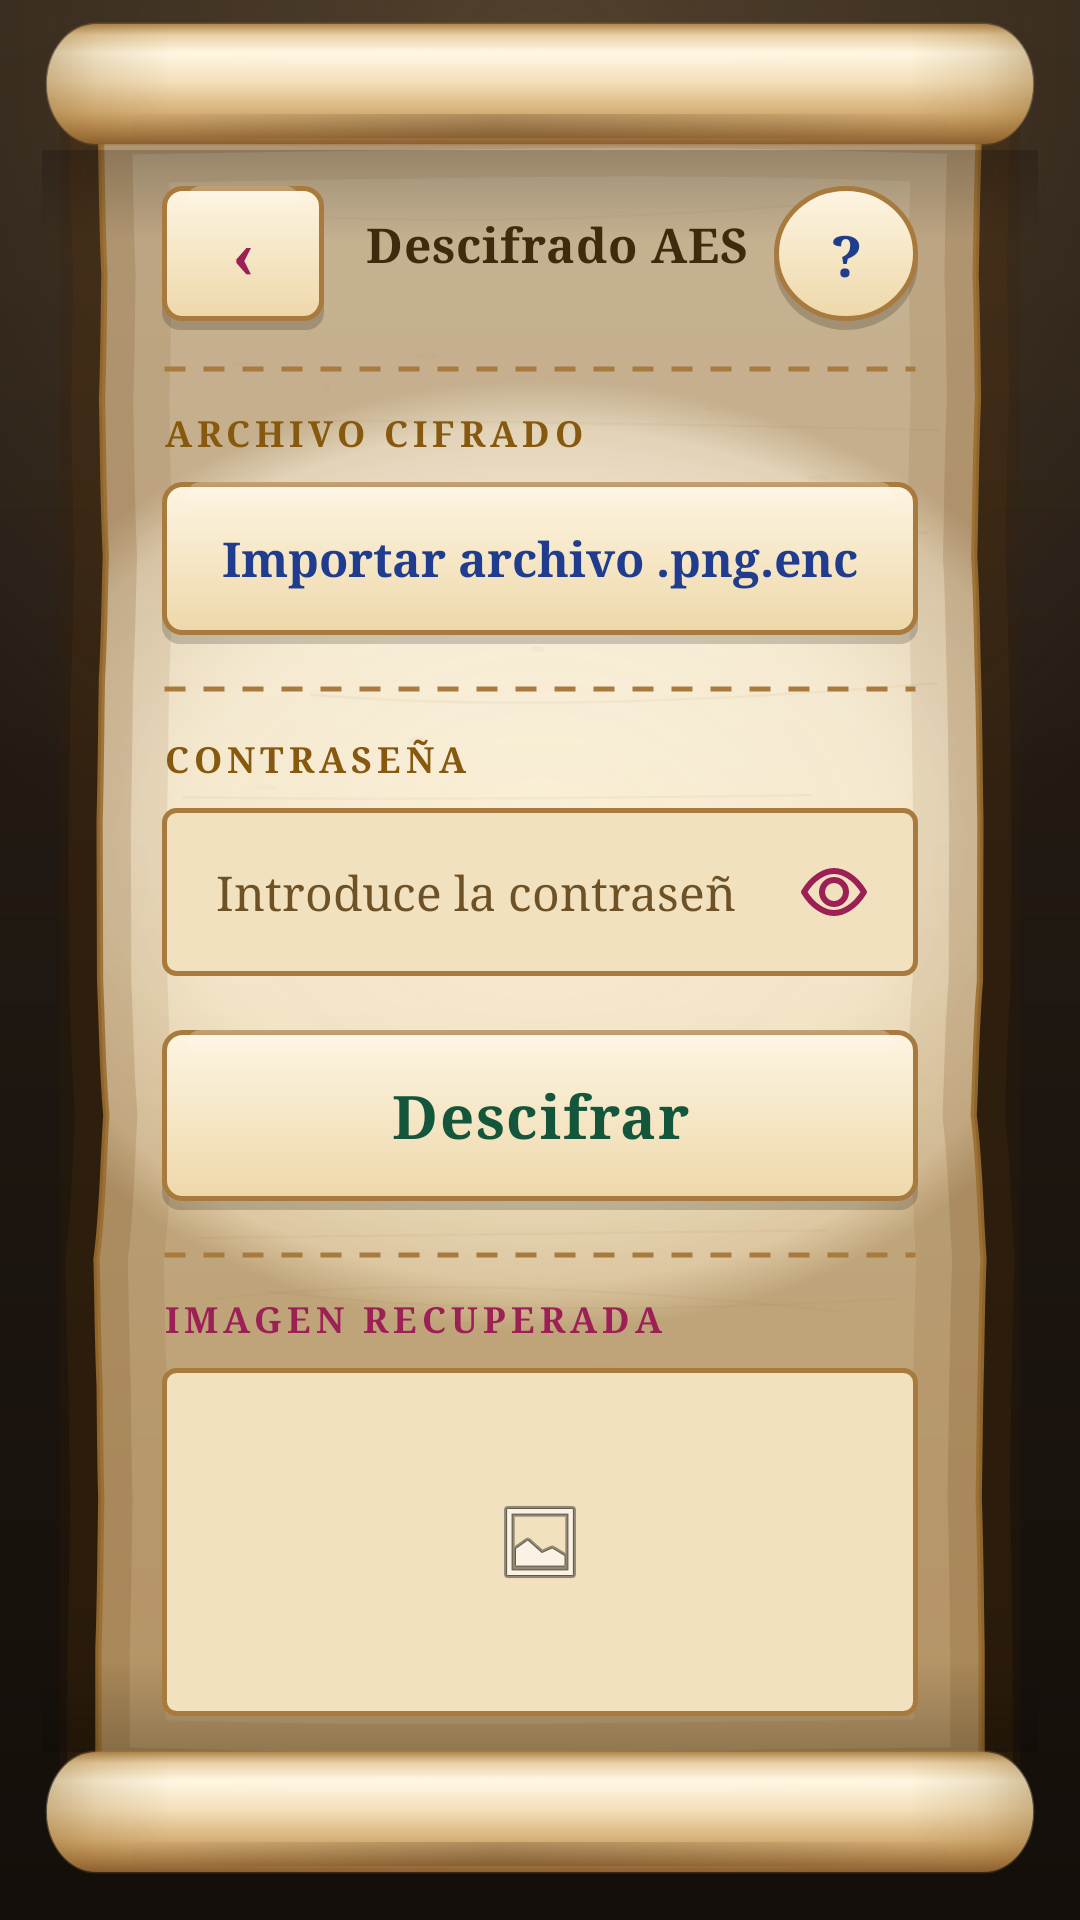

Reconstruct the res/layout file that produces this screen, plus the resources it refers to.
<!-- AndroidManifest.xml: application theme Theme.Enigma -->
<!-- res/layout/activity_aes.xml -->
<?xml version="1.0" encoding="UTF-8"?>
<LinearLayout xmlns:android="http://schemas.android.com/apk/res/android"
    xmlns:app="http://schemas.android.com/apk/res-auto"
    android:id="@+id/main"
    android:layout_width="match_parent"
    android:layout_height="match_parent"
    android:background="@drawable/fondo_mesa"
    android:orientation="vertical"
    android:paddingStart="@dimen/mesa_margen_h"
    android:paddingTop="@dimen/mesa_margen_sup"
    android:paddingEnd="@dimen/mesa_margen_h"
    android:paddingBottom="@dimen/mesa_margen_inf">

    <LinearLayout
        android:layout_width="match_parent"
        android:layout_height="0dp"
        android:layout_weight="1"
        android:background="@drawable/pergamino"
        android:orientation="vertical"
        android:paddingStart="@dimen/pergamino_padding_h"
        android:paddingTop="@dimen/pergamino_padding_v"
        android:paddingEnd="@dimen/pergamino_padding_h"
        android:paddingBottom="@dimen/pergamino_padding_v">

        
        <LinearLayout
            android:layout_width="match_parent"
            android:layout_height="wrap_content"
            android:gravity="center_vertical"
            android:orientation="horizontal">

            <androidx.appcompat.widget.AppCompatButton
                android:id="@+id/btnVolver"
                android:layout_width="@dimen/ancho_boton_volver"
                android:layout_height="@dimen/alto_boton_volver"
                android:background="@drawable/boton_pergamino"
                android:backgroundTint="@null"
                android:contentDescription="@string/volver"
                android:fontFamily="serif"
                android:gravity="center"
                android:minWidth="0dp"
                android:paddingStart="0dp"
                android:paddingTop="0dp"
                android:paddingEnd="0dp"
                android:paddingBottom="3dp"
                android:stateListAnimator="@null"
                android:text="‹"
                android:textAllCaps="false"
                android:textColor="@color/tinta_magenta"
                android:textSize="22sp"
                android:textStyle="bold" />

            <androidx.appcompat.widget.AppCompatTextView
                android:layout_width="0dp"
                android:layout_height="wrap_content"
                android:layout_marginStart="14dp"
                android:layout_weight="1"
                android:fontFamily="serif"
                android:letterSpacing="0.02"
                android:ellipsize="end"
                android:maxLines="1"
                android:text="@string/titulo_aes"
                android:textColor="@color/pergamino_tinta"
                android:textSize="@dimen/texto_titulo_pantalla"
                android:textStyle="bold"
                app:autoSizeMaxTextSize="@dimen/texto_titulo_pantalla"
                app:autoSizeMinTextSize="16sp"
                app:autoSizeStepGranularity="1sp"
                app:autoSizeTextType="uniform" />

            <androidx.appcompat.widget.AppCompatButton
                android:id="@+id/btnAyuda"
                android:layout_width="@dimen/alto_boton_volver"
                android:layout_height="@dimen/alto_boton_volver"
                android:layout_marginStart="8dp"
                android:background="@drawable/boton_ayuda"
                android:backgroundTint="@null"
                android:contentDescription="@string/ayuda"
                android:fontFamily="serif"
                android:gravity="center"
                android:includeFontPadding="false"
                android:minWidth="0dp"
                android:paddingStart="0dp"
                android:paddingTop="0dp"
                android:paddingEnd="0dp"
                android:paddingBottom="0dp"
                android:stateListAnimator="@null"
                android:text="@string/ayuda_simbolo"
                android:textColor="@color/tinta_azul"
                android:textSize="19sp"
                android:textStyle="bold" />
        </LinearLayout>

        <View
            android:layout_width="match_parent"
            android:layout_height="2dp"
            android:layout_marginTop="12dp"
            android:layout_marginBottom="12dp"
            android:background="@drawable/linea_pergamino" />

        
        <TextView
            android:layout_width="match_parent"
            android:layout_height="wrap_content"
            android:fontFamily="serif"
            android:letterSpacing="0.14"
            android:text="@string/archivo_cifrado"
            android:textColor="@color/tinta_ocre"
            android:textSize="@dimen/texto_etiqueta"
            android:textStyle="bold" />

        <androidx.appcompat.widget.AppCompatButton
            android:id="@+id/btnImportarEnc"
            android:layout_width="match_parent"
            android:layout_height="wrap_content"
            android:layout_marginTop="8dp"
            android:background="@drawable/boton_pergamino"
            android:backgroundTint="@null"
            android:fontFamily="serif"
            android:minHeight="@dimen/alto_boton_secundario"
            android:paddingStart="18dp"
            android:paddingTop="10dp"
            android:paddingEnd="18dp"
            android:paddingBottom="13dp"
            android:stateListAnimator="@null"
            android:text="@string/importar_enc"
            android:textAllCaps="false"
            android:textColor="@color/tinta_azul"
            android:textSize="@dimen/texto_boton_secundario"
            android:textStyle="bold" />

        <View
            android:layout_width="match_parent"
            android:layout_height="2dp"
            android:layout_marginTop="@dimen/espacio_linea"
            android:layout_marginBottom="@dimen/espacio_linea"
            android:background="@drawable/linea_pergamino" />

        
        <TextView
            android:layout_width="match_parent"
            android:layout_height="wrap_content"
            android:fontFamily="serif"
            android:labelFor="@id/etContrasena"
            android:letterSpacing="0.14"
            android:text="@string/contrasena"
            android:textColor="@color/tinta_ocre"
            android:textSize="@dimen/texto_etiqueta"
            android:textStyle="bold" />

        <LinearLayout
            android:layout_width="match_parent"
            android:layout_height="wrap_content"
            android:layout_marginTop="8dp"
            android:background="@drawable/enigma_borde"
            android:gravity="center_vertical"
            android:minHeight="@dimen/alto_campo"
            android:padding="4dp">

            <EditText
                android:id="@+id/etContrasena"
                android:layout_width="0dp"
                android:layout_height="48dp"
                android:layout_weight="1"
                android:autofillHints="password"
                android:background="@null"
                android:fontFamily="serif"
                android:hint="@string/contrasena_hint"
                android:importantForAutofill="yes"
                android:inputType="textPassword"
                android:maxLength="16"
                android:minHeight="44dp"
                android:paddingStart="14dp"
                android:paddingEnd="8dp"
                android:singleLine="true"
                android:textColor="@color/pergamino_tinta"
                android:textColorHint="@color/pergamino_tinta_suave"
                android:textSize="@dimen/texto_campo" />

            <ImageButton
                android:id="@+id/btnMostrarContrasena"
                android:layout_width="48dp"
                android:layout_height="48dp"
                android:background="?android:attr/selectableItemBackground"
                android:contentDescription="@string/mostrar_contrasena"
                android:src="@drawable/ic_ojo_abierto"
                app:tint="@color/tinta_magenta" />
        </LinearLayout>

        <androidx.appcompat.widget.AppCompatButton
            android:id="@+id/btnDescifrarAes"
            android:layout_width="match_parent"
            android:layout_height="wrap_content"
            android:layout_marginTop="@dimen/espacio_seccion"
            android:background="@drawable/boton_pergamino"
            android:backgroundTint="@null"
            android:fontFamily="serif"
            android:letterSpacing="0.03"
            android:minHeight="@dimen/alto_boton"
            android:paddingStart="20dp"
            android:paddingTop="12dp"
            android:paddingEnd="20dp"
            android:paddingBottom="15dp"
            android:stateListAnimator="@null"
            android:text="@string/descifrar"
            android:textAllCaps="false"
            android:textColor="@color/tinta_verde"
            android:textSize="@dimen/texto_boton"
            android:textStyle="bold" />

        <ProgressBar
            android:id="@+id/pbProgresoAes"
            style="?android:attr/progressBarStyleHorizontal"
            android:layout_width="match_parent"
            android:layout_height="wrap_content"
            android:layout_marginTop="10dp"
            android:max="100"
            android:progress="0"
            android:progressBackgroundTint="#33A87A3E"
            android:progressTint="@color/tinta_verde"
            android:visibility="gone" />

        <TextView
            android:id="@+id/tvEstadoAes"
            android:layout_width="match_parent"
            android:layout_height="wrap_content"
            android:layout_marginTop="6dp"
            android:fontFamily="serif"
            android:textColor="@color/pergamino_tinta_suave"
            android:textIsSelectable="true"
            android:textSize="13sp"
            android:visibility="gone" />

        <View
            android:layout_width="match_parent"
            android:layout_height="2dp"
            android:layout_marginTop="@dimen/espacio_linea"
            android:layout_marginBottom="12dp"
            android:background="@drawable/linea_pergamino" />

        
        <TextView
            android:id="@+id/tvTituloImagen"
            android:layout_width="match_parent"
            android:layout_height="wrap_content"
            android:fontFamily="serif"
            android:letterSpacing="0.14"
            android:text="@string/imagen_recuperada"
            android:textAllCaps="true"
            android:textColor="@color/tinta_magenta"
            android:textSize="@dimen/texto_etiqueta"
            android:textStyle="bold" />

        <ImageView
            android:id="@+id/ivImagenRecuperada"
            android:layout_width="match_parent"
            android:layout_height="0dp"
            android:layout_marginTop="8dp"
            android:layout_weight="1"
            android:background="@drawable/enigma_borde"
            android:contentDescription="@string/vista_previa_desc"
            android:padding="10dp"
            android:scaleType="centerInside"
            android:src="@android:drawable/ic_menu_gallery" />
    </LinearLayout>
</LinearLayout>
<!-- resources referenced by this layout -->
<resources>
  <color name="pergamino_tinta">#3F2A0E</color>
  <color name="pergamino_tinta_suave">#6E5227</color>
  <color name="tinta_azul">#1F3C8F</color>
  <color name="tinta_magenta">#9C1F55</color>
  <color name="tinta_ocre">#86590F</color>
  <color name="tinta_verde">#14563C</color>
  <dimen name="alto_boton">60dp</dimen>
  <dimen name="alto_boton_secundario">54dp</dimen>
  <dimen name="alto_boton_volver">48dp</dimen>
  <dimen name="alto_campo">52dp</dimen>
  <dimen name="ancho_boton_volver">54dp</dimen>
  <dimen name="espacio_linea">14dp</dimen>
  <dimen name="espacio_seccion">18dp</dimen>
  <dimen name="mesa_margen_h">14dp</dimen>
  <dimen name="mesa_margen_inf">12dp</dimen>
  <dimen name="mesa_margen_sup">6dp</dimen>
  <dimen name="pergamino_padding_h">40dp</dimen>
  <dimen name="pergamino_padding_v">56dp</dimen>
  <dimen name="texto_boton">20sp</dimen>
  <dimen name="texto_boton_secundario">16sp</dimen>
  <dimen name="texto_campo">16sp</dimen>
  <dimen name="texto_etiqueta">12sp</dimen>
  <dimen name="texto_titulo_pantalla">23sp</dimen>
  <!-- drawable enigma_borde (drawable) -->
  <?xml version="1.0" encoding="utf-8"?>
  <selector xmlns:android="http://schemas.android.com/apk/res/android">
  
      <item android:state_focused="true">
          <shape android:shape="rectangle">
              <solid android:color="@color/pergamino_campo" />
              <stroke android:width="2dp" android:color="@color/tinta_ocre" />
              <corners android:radius="4dp" />
          </shape>
      </item>
  
      <item>
          <shape android:shape="rectangle">
              <solid android:color="@color/pergamino_campo" />
              <stroke android:width="1.5dp" android:color="@color/pergamino_borde" />
              <corners android:radius="4dp" />
          </shape>
      </item>
  </selector>
  <!-- drawable linea_pergamino (drawable) -->
  <?xml version="1.0" encoding="utf-8"?>
  <shape xmlns:android="http://schemas.android.com/apk/res/android"
      android:shape="line">
      <stroke
          android:width="1.5dp"
          android:color="@color/pergamino_borde"
          android:dashWidth="7dp"
          android:dashGap="6dp" />
  </shape>
  <string name="archivo_cifrado">ARCHIVO CIFRADO</string>
  <string name="ayuda">Ayuda</string>
  <string name="ayuda_simbolo" translatable="false">?</string>
  <string name="contrasena">CONTRASEÑA</string>
  <string name="contrasena_hint">Introduce la contraseña</string>
  <string name="descifrar">Descifrar</string>
  <string name="imagen_recuperada">Imagen recuperada</string>
  <string name="importar_enc">Importar archivo .png.enc</string>
  <string name="mostrar_contrasena">Mostrar contraseña</string>
  <string name="titulo_aes">Descifrado AES</string>
  <string name="vista_previa_desc">Vista previa del PNG recuperado</string>
  <string name="volver">Volver</string>
  <style name="Theme.Enigma" parent="Base.Theme.Enigma" />
  <color name="pergamino_campo">#F2E1BE</color>
  <color name="pergamino_borde">#A87A3E</color>
  <color name="mesa">#2A2018</color>
  <color name="mesa_oscura">#140F0A</color>
  <style name="Base.Theme.Enigma" parent="Theme.Material3.DayNight.NoActionBar">
          <item name="android:windowBackground">@drawable/fondo_mesa</item>
          <item name="android:statusBarColor">@color/mesa_oscura</item>
          <item name="android:navigationBarColor">@color/mesa_oscura</item>
          <item name="android:windowLightStatusBar">false</item>
          <item name="android:windowLightNavigationBar">false</item>
      </style>
</resources>
